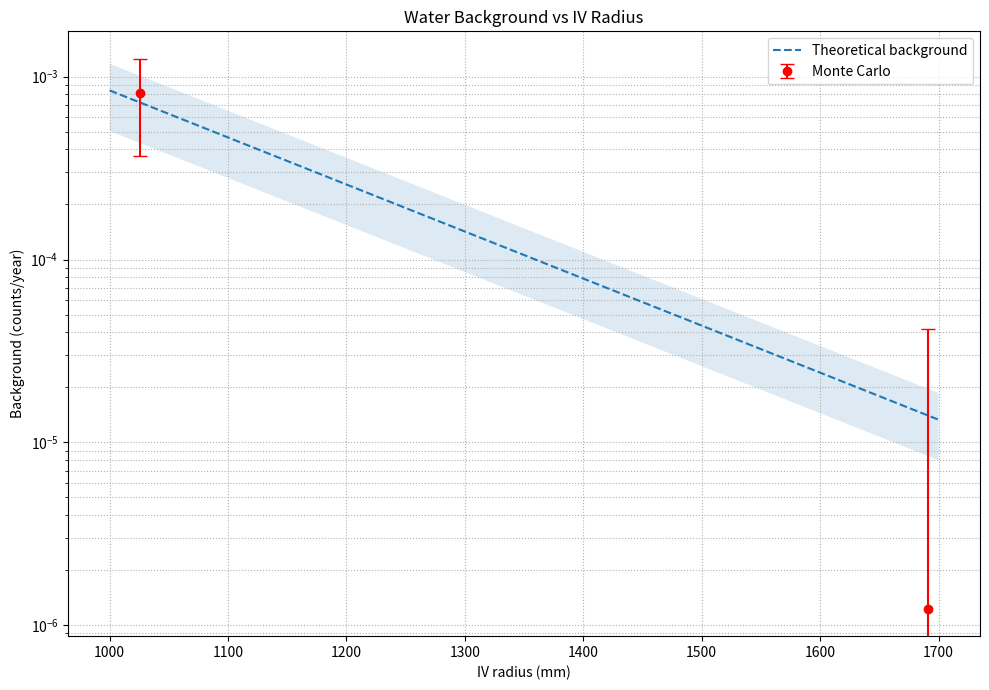

Reproduce this figure in Python.
#!/usr/bin/env python3
"""
Water background from U-238, Th-232, Rn-222 using the defined hit-efficiency model:

  ε_water(r_IV) = ε_OV · S_HFE(r_IV) · F
    F = (2π/V_water) ∬ g(s)·exp[-μ_water (s - r_OV)] r dr dz ,
    g(s)=(s_OV/s)^2 for s≥r_OV else 0

Uncertainty (theory case): propagate ONLY the OV-baseline error
  σ[ε_water] = ε_water · sqrt( tau / (ε_OV · N_OV) )

Compute TG-mean & TG-spread and plot vs IV radius.
All geometry in mm; attenuations in mm^-1 (tank dims entered in meters).
"""

from __future__ import annotations
import math
from typing import Tuple
import numpy as np
import matplotlib.pyplot as plt

SECONDS_PER_YEAR = 86400.0 * 365.25
_TINY = 1e-15

# ----------------------------- efficiency model -----------------------------
def mean_factor_F(mu_water_mm: float,
                  r_OV_mm: float,
                  r_tank_mm: float,
                  h_tank_mm: float,
                  s_OV_mm: float,
                  nr: int = 120,
                  nz: int = 120) -> float:
    """Dimensionless volume-averaged factor F (mm units)."""
    V_tank = math.pi * (r_tank_mm**2) * h_tank_mm
    V_OV   = (4.0/3.0) * math.pi * (r_OV_mm**3)
    V_water = V_tank - V_OV
    if V_water <= 0.0:
        raise ValueError("Non-positive water volume; check geometry.")

    # Midpoint grid in cylindrical (r, z)
    dr = r_tank_mm / nr
    dz = h_tank_mm / nz
    r_cent = (np.arange(nr) + 0.5) * dr
    z_cent = (-h_tank_mm/2.0) + (np.arange(nz) + 0.5) * dz
    R, Z = np.meshgrid(r_cent, z_cent, indexing="xy")  # (nz, nr)

    S = np.sqrt(R*R + Z*Z)
    mask = (S >= r_OV_mm)

    # g(s) and attenuation
    G = np.zeros_like(S)
    with np.errstate(divide="ignore", invalid="ignore"):
        G[mask] = (s_OV_mm*s_OV_mm) / (S[mask]*S[mask])
    Attn = np.ones_like(S)
    Attn[mask] = np.exp(-mu_water_mm * (S[mask] - r_OV_mm))

    integrand = G * Attn
    dV = (2.0 * math.pi) * R * dr * dz
    IINT = float(np.sum(integrand * dV))
    return IINT / V_water


def S_HFE(mu_hfe_mm: float, r_IV_mm: float, R_IV_ref_mm: float, T_HFE_mm: float) -> float:
    """
    S_HFE = exp[-μ_HFE · (t_HFE − T_HFE)],
    t_HFE = max(0, T_HFE − (R_IV_ref − r_IV)).
    (S_HFE = 1 at r_IV = R_IV_ref)
    """
    t_hfe = max(0.0, T_HFE_mm - (R_IV_ref_mm - r_IV_mm))
    return math.exp(-mu_hfe_mm * (t_hfe - T_HFE_mm))


def epsilon_water(eps0_OV: float,
                  r_IV_mm: float,
                  *,
                  mu_water_mm: float,
                  mu_hfe_mm: float,
                  r_OV_mm: float,
                  r_tank_m: float,
                  h_tank_m: float,
                  T_HFE_mm: float,
                  R_IV_ref_mm: float,
                  s_OV_mm: float = 2230.0,
                  nr: int = 120,
                  nz: int = 120) -> float:
    """Mean water hit efficiency from OV baseline at a given IV radius."""
    r_tank_mm = r_tank_m * 1000.0
    h_tank_mm = h_tank_m * 1000.0
    F = mean_factor_F(mu_water_mm, r_OV_mm, r_tank_mm, h_tank_mm, s_OV_mm, nr, nz)
    S = S_HFE(mu_hfe_mm, r_IV_mm, R_IV_ref_mm, T_HFE_mm)
    return eps0_OV * F * S


def sigma_epsilon_water(eps_water: float, eps0_OV: float, tau: float, N_OV: float) -> float:
    """
    OV-baseline-only uncertainty propagation:
      σ(ε_w) = ε_w * sqrt( tau / (ε_OV * N_OV) )
    """
    if eps0_OV <= 0.0 or N_OV <= 0.0:
        return 0.0
    return eps_water * math.sqrt(tau / (eps0_OV * N_OV))


# ----------------------------- TG for background -----------------------------
def tg_mean_spread_counts_per_year(mass_kg: float,
                                   activity_bq_per_kg: float,
                                   activity_err_bq_per_kg: float,
                                   eff_per_decay: float,
                                   eff_err_per_decay: float) -> Tuple[float, float]:
    """
    Truncated-Gaussian mean and 'TG-spread' (1σ) for a non-negative rate, in counts/year.
    Uses the λ = φ/Φ form:  μ_TG = t + u λ,  σ_TG^2 = u^2 (1 - z λ - λ^2).
    """
    t = mass_kg * activity_bq_per_kg * eff_per_decay
    u = math.hypot(mass_kg * eff_per_decay * activity_err_bq_per_kg,
                   mass_kg * activity_bq_per_kg * eff_err_per_decay)

    if u < _TINY:
        return max(0.0, t) * SECONDS_PER_YEAR, 0.0

    z = t / u
    pdf = math.exp(-0.5 * z * z) / math.sqrt(2.0 * math.pi)
    cdf = 0.5 * (1.0 + math.erf(z / math.sqrt(2.0)))

    mean_sec = (t + u * (pdf / max(cdf, _TINY))) if cdf > _TINY else 0.0
    mean_sec = max(0.0, mean_sec)

    lam = pdf / max(cdf, _TINY)             # λ = φ/Φ
    inner = 1.0 - z * lam - lam * lam       # σ_TG^2 / u^2
    inner = max(inner, 0.0)                 # guard tiny negatives from rounding
    spread_sec = u * math.sqrt(inner)

    return mean_sec * SECONDS_PER_YEAR, spread_sec * SECONDS_PER_YEAR


# ----------------------------- drivers -----------------------------
def compute_background_at_radius(r_IV_mm: float,
                                 *,
                                 # Geometry / materials
                                 r_OV_mm: float,
                                 r_tank_m: float,
                                 h_tank_m: float,
                                 rho_water_kg_per_m3: float,
                                 mu_water_mm: float,
                                 mu_hfe_mm: float,
                                 T_HFE_mm: float,
                                 R_IV_ref_mm: float,
                                 # OV baselines & MC settings
                                 eps0_U: float,
                                 tau_U: float,
                                 N_OV: float,
                                 # Activities (Bq/kg) and 1σ
                                 act_U: float,  act_U_err: float,
                                 act_Rn: float, act_Rn_err: float) -> Tuple[float, float]:
    """
    Returns (total_mean_cnt/yr, total_spread_cnt/yr) at a given r_IV.
    """
    # Water mass (kg): tank cylinder minus OV sphere
    V_tank_m3 = math.pi * (r_tank_m**2) * h_tank_m
    V_OV_m3 = (4.0/3.0) * math.pi * (r_OV_mm/1000.0)**3
    m_water = (V_tank_m3 - V_OV_m3) * rho_water_kg_per_m3

    # Efficiencies ε_w(r_IV)
    eps_w_U  = epsilon_water(eps0_U,  r_IV_mm, mu_water_mm=mu_water_mm, mu_hfe_mm=mu_hfe_mm,
                             r_OV_mm=r_OV_mm, r_tank_m=r_tank_m, h_tank_m=h_tank_m,
                             T_HFE_mm=T_HFE_mm, R_IV_ref_mm=R_IV_ref_mm)
    # Rn uses same ε as U for detection
    eps_w_Rn = eps_w_U

    # Efficiency 1σ from OV baseline (only source by spec)
    sig_eps_U  = sigma_epsilon_water(eps_w_U,  eps0_U,  tau_U,  N_OV)
    sig_eps_Rn = sig_eps_U

    # TG backgrounds (counts/year)
    mean_U,  spread_U  = tg_mean_spread_counts_per_year(m_water, act_U,  act_U_err,  eps_w_U,  sig_eps_U)
    mean_Rn, spread_Rn = tg_mean_spread_counts_per_year(m_water, act_Rn, act_Rn_err, eps_w_Rn, sig_eps_Rn)

    total_mean = mean_U + mean_Rn
    total_spread = math.sqrt(spread_U**2 + spread_Rn**2)
    return total_mean, total_spread




# ----------------------------- main -----------------------------
def main() -> None:
    # ---------------- Inputs (adjust here as needed) ----------------
    # Geometry / materials
    r_OV_mm   = 2230.0
    r_tank_m  = 12.3 / 2.0   # tank radius (m)
    h_tank_m  = 12.8         # tank height (m)
    rho_water = 1000.0       # kg/m^3
    mu_water_mm = 0.0045     # ~2.5 MeV γ
    mu_hfe_mm   = 0.00592496
    T_HFE_mm    = 760.0      # 76 cm
    R_IV_ref_mm = 1691.0

    # OV baselines and branching
    eps0_U  = 2.00e-10
    tau_U = 1.0
    N_OV = 1e10

    # Activities (Bq/kg) ±1σ
    act_U,  act_U_err  = 76e-9, 13e-9
    act_Rn, act_Rn_err = 63e-9, 22e-9

    # Quick check at spreadsheet small-IV point
    r_IV_sheet_mm = 1026.0
    F = mean_factor_F(mu_water_mm, r_OV_mm, r_tank_m*1000.0, h_tank_m*1000.0, 2230.0, 120, 120)
    S = S_HFE(mu_hfe_mm, r_IV_sheet_mm, R_IV_ref_mm, T_HFE_mm)
    eps_water_U  = eps0_U  * F * S
    print(f"[Check @ r_IV={r_IV_sheet_mm:.0f} mm]  F={F:.6e}  S_HFE={S:.6e}")
    print(f"  ε_water(U)  = {eps_water_U:.6e}")

    # Background at reference IV (total)
    mean_ref, spread_ref = compute_background_at_radius(
        R_IV_ref_mm,
        r_OV_mm=r_OV_mm, r_tank_m=r_tank_m, h_tank_m=h_tank_m,
        rho_water_kg_per_m3=rho_water, mu_water_mm=mu_water_mm, mu_hfe_mm=mu_hfe_mm,
        T_HFE_mm=T_HFE_mm, R_IV_ref_mm=R_IV_ref_mm,
        eps0_U=eps0_U, tau_U=tau_U, N_OV=N_OV,
        act_U=act_U, act_U_err=act_U_err,
        act_Rn=act_Rn, act_Rn_err=act_Rn_err
    )
    print("Water background at reference IV radius (TOTAL):")
    print(f"  Total mean  : {mean_ref:.3e} counts/year")
    print(f"  Total 1σ TG : {spread_ref:.3e} counts/year\n")

    # Sweep IV radii and plot
    r_vals = np.linspace(1000.0, 1700.0, 71)  # mm

    # Total (U + Rn only)
    means_total = np.zeros_like(r_vals)
    spreads_total = np.zeros_like(r_vals)

    for i, r_iv in enumerate(r_vals):
        m_tot, s_tot = compute_background_at_radius(
            r_iv,
            r_OV_mm=r_OV_mm, r_tank_m=r_tank_m, h_tank_m=h_tank_m,
            rho_water_kg_per_m3=rho_water, mu_water_mm=mu_water_mm, mu_hfe_mm=mu_hfe_mm,
            T_HFE_mm=T_HFE_mm, R_IV_ref_mm=R_IV_ref_mm,
            eps0_U=eps0_U, tau_U=tau_U, N_OV=N_OV,
            act_U=act_U, act_U_err=act_U_err,
            act_Rn=act_Rn, act_Rn_err=act_Rn_err
        )
        means_total[i] = m_tot
        spreads_total[i] = s_tot

    upper_total = means_total + spreads_total
    lower_total = np.maximum(means_total - spreads_total, 1e-20)

    # Hard-coded comparison points (MC points updated)
    mc_r   = [1026.0, 1691.0]
    mc_bg  = [8.10e-4, 1.23e-6]
    mc_err = [4.43e-4, 4.07e-5]

    fig, ax = plt.subplots(figsize=(10, 7))

    # Total theory curve (U + Rn only)
    ax.plot(r_vals, means_total, linestyle="--", label="Theoretical background")
    ax.fill_between(r_vals, lower_total, upper_total, alpha=0.15)

    # MC points
    ax.errorbar(mc_r, mc_bg, yerr=mc_err, fmt="o", color="red", capsize=5,
                label="Monte Carlo")

    ax.set_xlabel("IV radius (mm)")
    ax.set_ylabel("Background (counts/year)")
    ax.set_title("Water Background vs IV Radius")
    ax.set_yscale("log")
    ax.grid(True, which="both", ls=":")
    ax.legend(loc="upper right")


    fig.tight_layout()
    plt.show()

if __name__ == "__main__":
    main()
